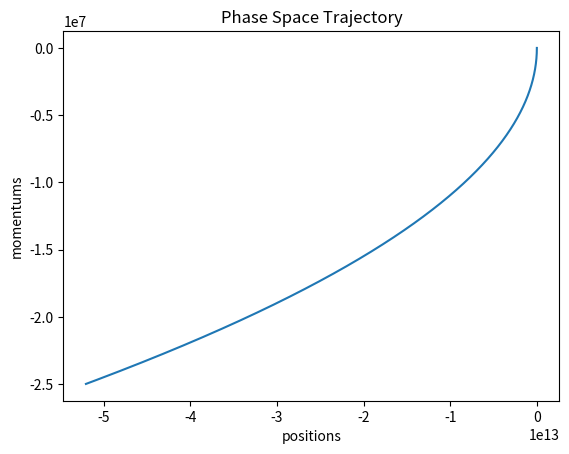

The matplotlib source for this figure:
#!/usr/bin/env python
# coding: utf-8

# # Project 01: Newton's Equations of Motion
# 
#    A physical dynamical system consiting of one point mass moving in one dimension at any arbitrary time interval given it's initial state.
#    
#    1. The potential energy of the system is given by:
#    $$U(q) = 2q$$
#    where *q* is the position.
#    
#    2. The system can be described by the following scleronomic, conservative Hamiltonian:
#    $$H(q, p) = U(q) + K(p)$$

# In[36]:


import matplotlib.pyplot as plt
import pandas as pd


# In[37]:


def Newton_Motion(initial_state, mass, tf):
    """
    Takes as an input an initial state X(0) and an arbitrary time instant, t, 
    and outputs the state of the system at time t, X(t).
    """
    
    q0, p0 = initial_state[0], initial_state[1]
    qc, pc = q0, p0
    Hc = 2*qc + ((pc*pc)/mass)*.5

    for ti in range(tf):
        F = -2
        pc += F*ti
        v = pc/mass
        qc += v*ti
        Hc = 2*qc + ((pc*pc)/mass)*.5
        
    return [qc, pc, Hc]


# In[45]:


positions = []
momentums = []

for i in range(5000):
    
    state = Newton_Motion([1.34, 2.5], 3, i)
    positions.append(state[0])
    momentums.append(state[1])
    print("Time: " + str(i))
    print("Position = " + str(state[0]))
    print("Momentum = " + str(state[1]))
    print("Energy = " + str(state[2]))
    print()
    
plt.plot(positions, momentums)
plt.xlabel("positions")
plt.ylabel("momentums")
plt.title("Phase Space Trajectory")
plt.show()
    


# In[ ]:




